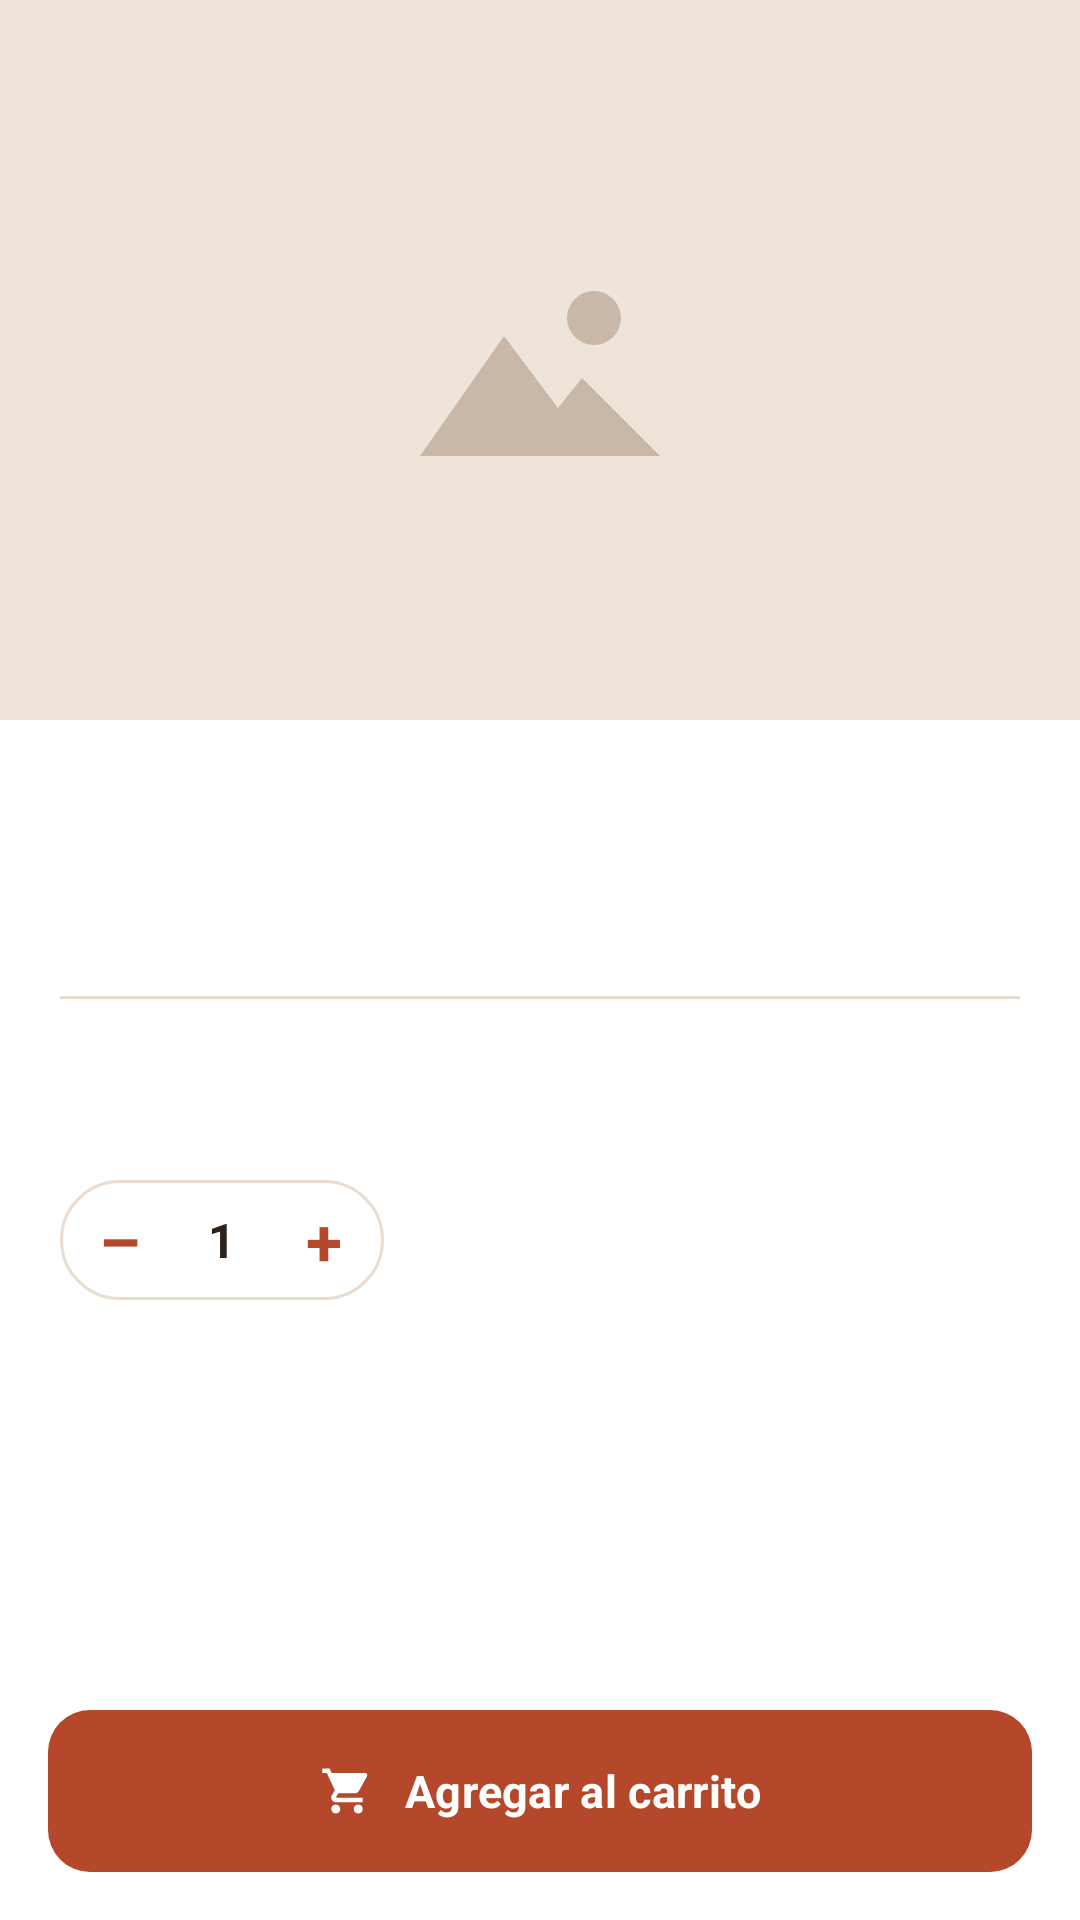

Reconstruct the res/layout file that produces this screen, plus the resources it refers to.
<!-- AndroidManifest.xml: application theme Theme.RaizArtesanal -->
<!-- res/layout/screen_product_detail.xml -->
<LinearLayout xmlns:android="http://schemas.android.com/apk/res/android"
    xmlns:app="http://schemas.android.com/apk/res-auto"
    android:layout_width="match_parent" android:layout_height="match_parent"
    android:orientation="vertical" android:background="@color/white">

    <FrameLayout
        android:layout_width="match_parent" android:layout_height="240dp"
        android:background="@color/sand_image">
        <ImageView
            android:layout_width="96dp" android:layout_height="96dp" android:layout_gravity="center"
            android:src="@drawable/ic_image_placeholder" android:importantForAccessibility="no"/>
        <ImageView
            android:id="@+id/back"
            android:layout_width="40dp" android:layout_height="40dp"
            android:layout_gravity="top|start" android:layout_margin="16dp"
            android:background="@drawable/bg_circle_white" android:padding="9dp"
            android:src="@drawable/ic_back" android:tint="@color/earth_brown"
            android:clickable="true" android:focusable="true" android:contentDescription="Volver"/>
    </FrameLayout>

    <ScrollView
        android:layout_width="match_parent" android:layout_height="0dp" android:layout_weight="1">
        <LinearLayout
            android:layout_width="match_parent" android:layout_height="wrap_content"
            android:orientation="vertical" android:padding="20dp">
            <LinearLayout
                android:layout_width="match_parent" android:layout_height="wrap_content"
                android:orientation="horizontal" android:gravity="center_vertical">
                <TextView
                    android:id="@+id/productName"
                    android:layout_width="0dp" android:layout_height="wrap_content" android:layout_weight="1"
                    android:textColor="@color/earth_brown" android:textSize="24sp" android:textStyle="bold"/>
                <TextView
                    android:id="@+id/productPrice"
                    android:layout_width="wrap_content" android:layout_height="wrap_content"
                    android:layout_marginStart="12dp" android:textColor="@color/terracotta"
                    android:textSize="20sp" android:textStyle="bold"/>
            </LinearLayout>
            <TextView
                android:id="@+id/productInfo"
                android:layout_width="match_parent" android:layout_height="wrap_content"
                android:layout_marginTop="6dp" android:textColor="@color/text_muted" android:textSize="13sp"/>
            <View
                android:layout_width="match_parent" android:layout_height="1dp"
                android:layout_marginTop="16dp" android:layout_marginBottom="16dp"
                android:background="@color/border_soft"/>
            <TextView
                android:id="@+id/productDescription"
                android:layout_width="match_parent" android:layout_height="wrap_content"
                android:lineSpacingExtra="3dp" android:textColor="@color/earth_brown" android:textSize="15sp"/>

            <LinearLayout
                android:layout_width="match_parent" android:layout_height="wrap_content"
                android:layout_marginTop="24dp" android:orientation="horizontal" android:gravity="center_vertical">
                <LinearLayout
                    android:layout_width="wrap_content" android:layout_height="40dp"
                    android:orientation="horizontal" android:gravity="center_vertical"
                    android:background="@drawable/bg_stepper">
                    <TextView
                        android:id="@+id/qtyMinus"
                        android:layout_width="40dp" android:layout_height="match_parent"
                        android:gravity="center" android:text="–" android:textColor="@color/terracotta"
                        android:textSize="22sp" android:textStyle="bold"
                        android:clickable="true" android:focusable="true" android:contentDescription="Quitar una unidad"/>
                    <TextView
                        android:id="@+id/qtyValue"
                        android:layout_width="28dp" android:layout_height="wrap_content"
                        android:gravity="center" android:text="1" android:textColor="@color/earth_brown"
                        android:textSize="16sp" android:textStyle="bold"/>
                    <TextView
                        android:id="@+id/qtyPlus"
                        android:layout_width="40dp" android:layout_height="match_parent"
                        android:gravity="center" android:text="+" android:textColor="@color/terracotta"
                        android:textSize="22sp" android:textStyle="bold"
                        android:clickable="true" android:focusable="true" android:contentDescription="Agregar una unidad"/>
                </LinearLayout>
                <View android:layout_width="0dp" android:layout_height="1dp" android:layout_weight="1"/>
                <TextView
                    android:id="@+id/stockLabel"
                    android:layout_width="wrap_content" android:layout_height="wrap_content"
                    android:textSize="13sp" android:textStyle="bold"/>
            </LinearLayout>
        </LinearLayout>
    </ScrollView>

    <com.google.android.material.button.MaterialButton
        android:id="@+id/addToCart"
        android:layout_width="match_parent" android:layout_height="wrap_content"
        android:layout_margin="16dp" android:text="Agregar al carrito"
        app:icon="@drawable/ic_cart" app:iconGravity="textStart" app:iconPadding="10dp"/>
</LinearLayout>
<!-- resources referenced by this layout -->
<resources>
  <color name="border_soft">#EADCCF</color>
  <color name="earth_brown">#2E211A</color>
  <color name="sand_image">#EFE4DA</color>
  <color name="terracotta">#B5482A</color>
  <color name="text_muted">#7A6A60</color>
  <color name="white">#FFFFFF</color>
  <!-- drawable bg_stepper (drawable) -->
  <shape xmlns:android="http://schemas.android.com/apk/res/android" android:shape="rectangle">
      <solid android:color="@color/white"/>
      <corners android:radius="20dp"/>
      <stroke android:width="1dp" android:color="@color/border_soft"/>
  </shape>
  <!-- drawable ic_cart (drawable) -->
  <vector xmlns:android="http://schemas.android.com/apk/res/android"
      android:width="24dp" android:height="24dp" android:viewportWidth="24" android:viewportHeight="24">
      <path android:fillColor="#000000" android:pathData="M7,18c-1.1,0 -1.99,0.9 -1.99,2S5.9,22 7,22s2,-0.9 2,-2 -0.9,-2 -2,-2zM1,2v2h2l3.6,7.59 -1.35,2.45c-0.16,0.28 -0.25,0.61 -0.25,0.96 0,1.1 0.9,2 2,2h12v-2L7.42,15c-0.14,0 -0.25,-0.11 -0.25,-0.25l0.03,-0.12 0.9,-1.63h7.45c0.75,0 1.41,-0.41 1.75,-1.03l3.58,-6.49c0.08,-0.14 0.12,-0.31 0.12,-0.48 0,-0.55 -0.45,-1 -1,-1L5.21,4l-0.94,-2L1,2zM17,18c-1.1,0 -1.99,0.9 -1.99,2s0.89,2 1.99,2 2,-0.9 2,-2 -0.9,-2 -2,-2z"/>
  </vector>
  <!-- drawable ic_image_placeholder (drawable) -->
  <vector xmlns:android="http://schemas.android.com/apk/res/android"
      android:width="96dp" android:height="96dp" android:viewportWidth="96" android:viewportHeight="96">
      <path android:fillColor="#C9B8A8" android:pathData="M57,34 a9,9 0 1,0 18,0 a9,9 0 1,0 -18,0"/>
      <path android:fillColor="#C9B8A8" android:pathData="M8,80 L36,40 L54,64 L62,54 L88,80 Z"/>
  </vector>
  <style name="Theme.RaizArtesanal" parent="Theme.Material3.Light.NoActionBar">
          <item name="colorPrimary">@color/terracotta</item>
          <item name="colorOnPrimary">@color/white</item>
          <item name="colorSecondary">@color/seller_teal</item>
          <item name="android:statusBarColor">@android:color/transparent</item>
          <item name="android:navigationBarColor">@android:color/transparent</item>
          <item name="android:fontFamily">sans-serif</item>
          <item name="android:windowBackground">@color/white</item>
          <item name="materialButtonStyle">@style/Widget.RaizArtesanal.Button</item>
      </style>
  <color name="seller_teal">#1E7C70</color>
  <style name="Widget.RaizArtesanal.Button" parent="Widget.Material3.Button">
          <item name="shapeAppearance">@style/ShapeAppearance.RaizArtesanal.Button</item>
          <item name="android:minHeight">54dp</item>
          <item name="android:insetTop">0dp</item>
          <item name="android:insetBottom">0dp</item>
          <item name="android:textAllCaps">false</item>
          <item name="android:textSize">15sp</item>
          <item name="android:textStyle">bold</item>
      </style>
  <style name="ShapeAppearance.RaizArtesanal.Button" parent="">
          <item name="cornerFamily">rounded</item>
          <item name="cornerSize">14dp</item>
      </style>
</resources>
